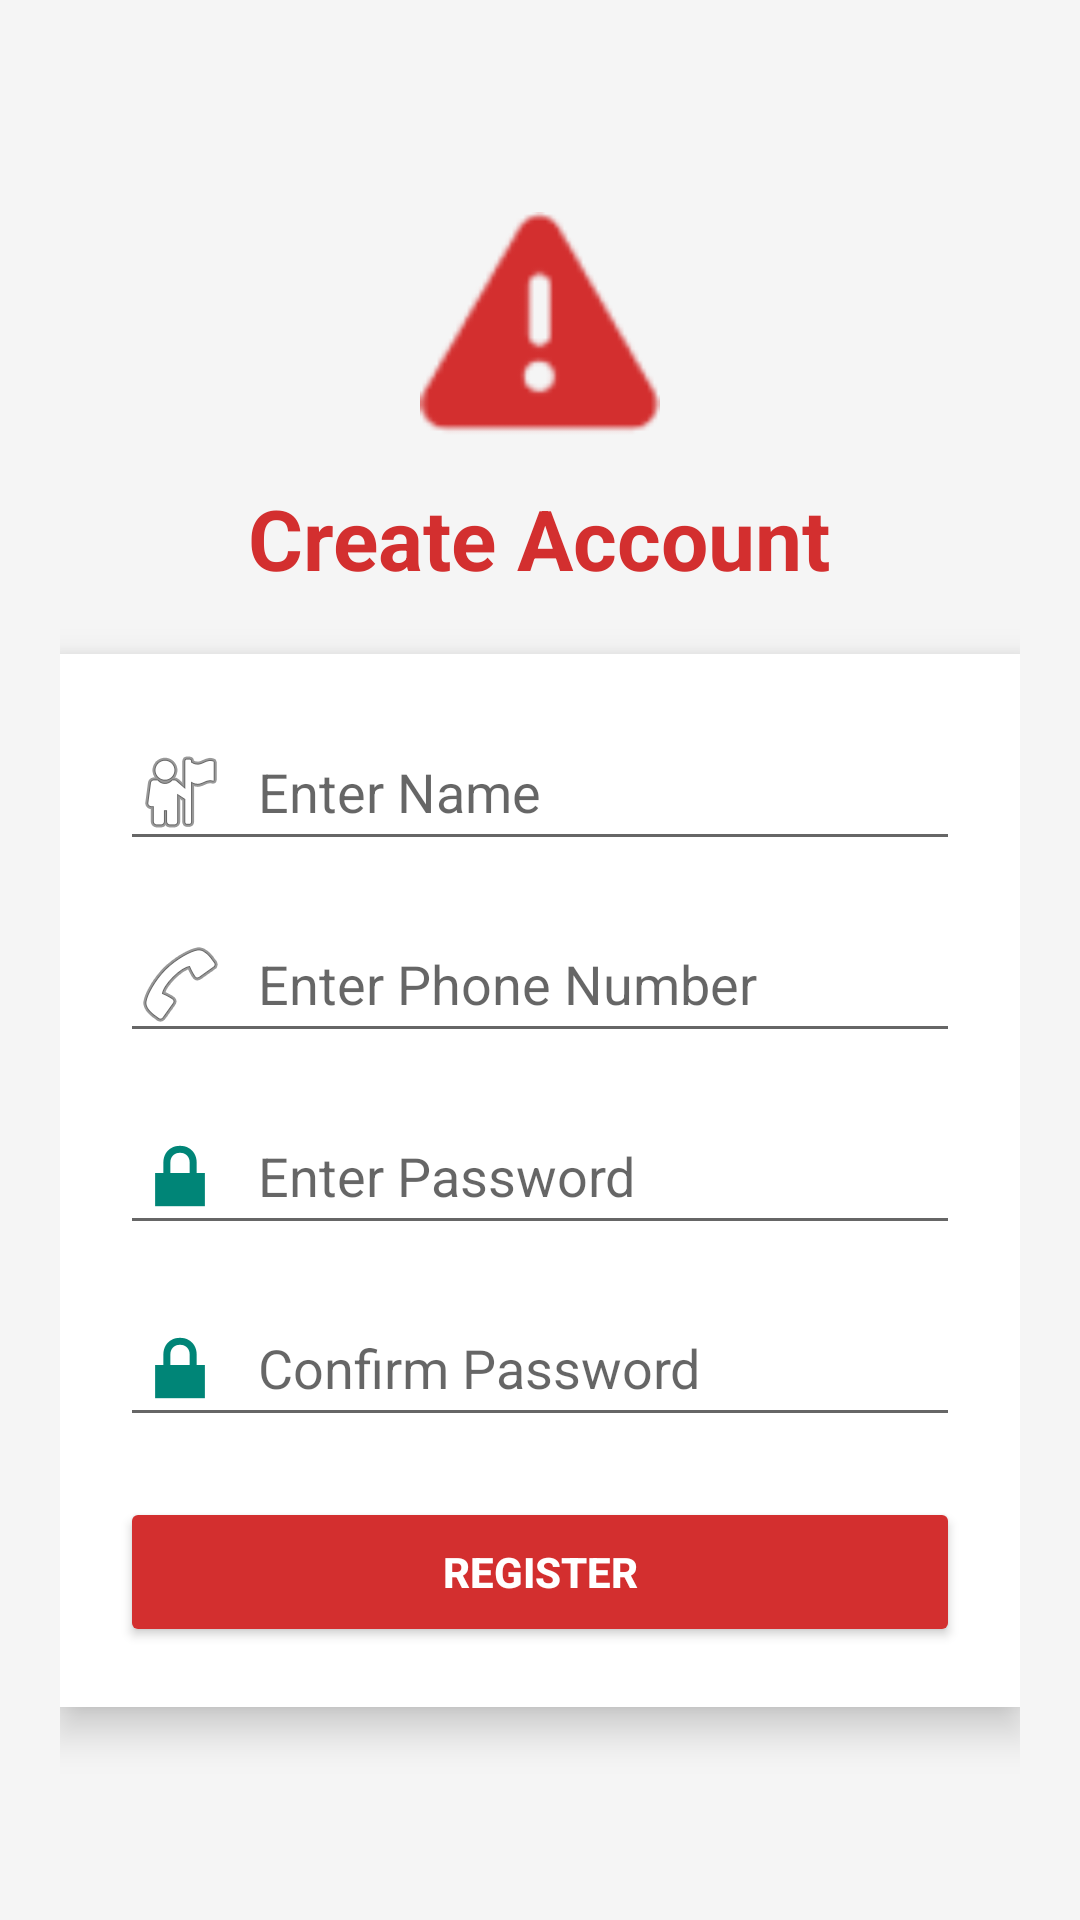

The Android layout XML behind this screen, and the referenced resources:
<!-- AndroidManifest.xml: application theme Theme.AppCompat.Light.NoActionBar -->
<!-- res/layout/activity_signup.xml -->
<ScrollView
    xmlns:android="http://schemas.android.com/apk/res/android"
    android:layout_width="match_parent"
    android:layout_height="match_parent"
    android:fillViewport="true"
    android:background="#F5F5F5">

    <LinearLayout
        android:layout_width="match_parent"
        android:layout_height="match_parent"
        android:gravity="center"
        android:orientation="vertical"
        android:padding="20dp">

        
        <ImageView
            android:layout_width="80dp"
            android:layout_height="80dp"
            android:src="@android:drawable/ic_dialog_alert"
            android:tint="#D32F2F"
            android:layout_marginBottom="10dp"/>

        
        <TextView
            android:text="Create Account"
            android:textSize="28sp"
            android:textStyle="bold"
            android:textColor="#D32F2F"
            android:layout_marginBottom="20dp"
            android:layout_width="wrap_content"
            android:layout_height="wrap_content"/>

        
        <LinearLayout
            android:layout_width="match_parent"
            android:layout_height="wrap_content"
            android:orientation="vertical"
            android:padding="20dp"
            android:background="@android:color/white"
            android:elevation="8dp">

            <EditText
                android:id="@+id/name"
                android:hint="Enter Name"
                android:drawableStart="@android:drawable/ic_menu_myplaces"
                android:drawablePadding="10dp"
                android:layout_width="match_parent"
                android:layout_height="wrap_content"/>

            <EditText
                android:id="@+id/phone"
                android:hint="Enter Phone Number"
                android:inputType="phone"
                android:drawableStart="@android:drawable/ic_menu_call"
                android:drawablePadding="10dp"
                android:layout_marginTop="15dp"
                android:layout_width="match_parent"
                android:layout_height="wrap_content"/>

            <EditText
                android:id="@+id/password"
                android:hint="Enter Password"
                android:inputType="textPassword"
                android:drawableStart="@android:drawable/ic_lock_lock"
                android:drawablePadding="10dp"
                android:layout_marginTop="15dp"
                android:layout_width="match_parent"
                android:layout_height="wrap_content"/>

            <EditText
                android:id="@+id/confirmPassword"
                android:hint="Confirm Password"
                android:inputType="textPassword"
                android:drawableStart="@android:drawable/ic_lock_lock"
                android:drawablePadding="10dp"
                android:layout_marginTop="15dp"
                android:layout_width="match_parent"
                android:layout_height="wrap_content"/>

            <Button
                android:id="@+id/signupBtn"
                android:text="REGISTER"
                android:textColor="@android:color/white"
                android:textStyle="bold"
                android:backgroundTint="#D32F2F"
                android:layout_marginTop="20dp"
                android:layout_width="match_parent"
                android:layout_height="50dp"/>

        </LinearLayout>

    </LinearLayout>

</ScrollView>
<!-- resources referenced by this layout -->
<resources>

</resources>
